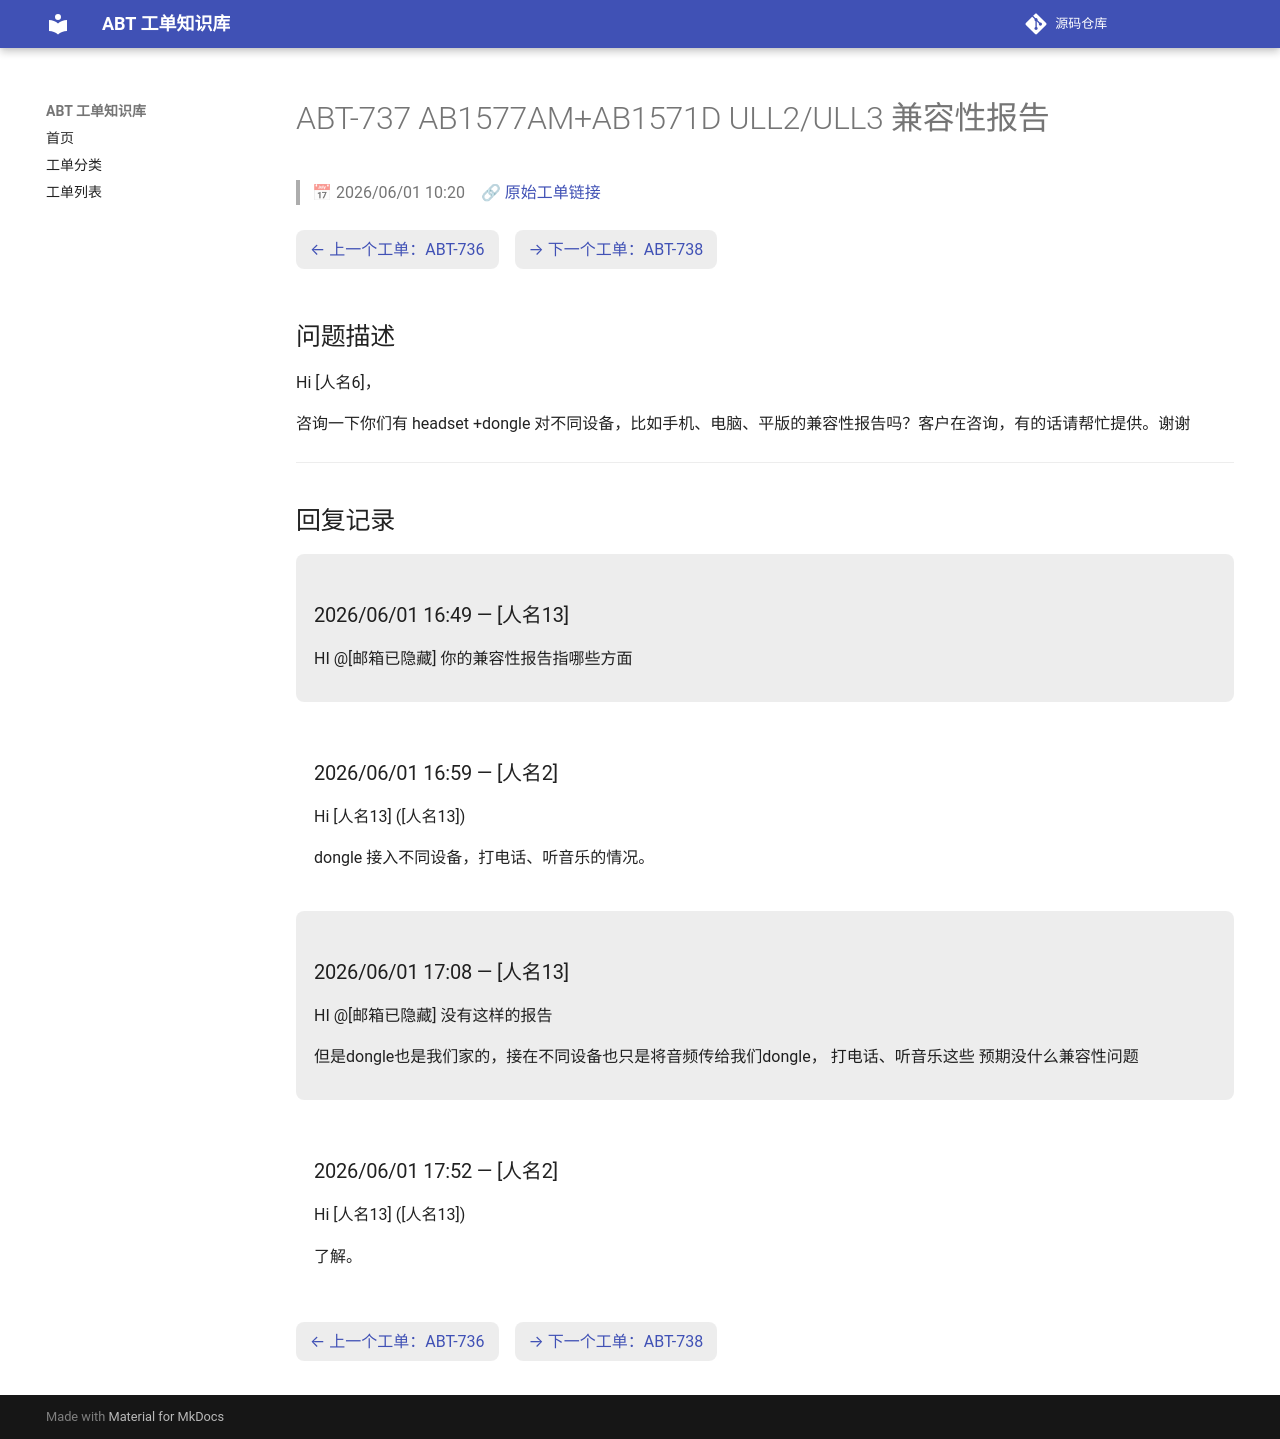

repository: luckycee/airoha-kb · page: tickets/ABT-737/index.html · generator: mkdocs

---
id: ABT-737
title: "AB1577AM+AB1571D ULL2/ULL3 兼容性报告"
date: 2026/06/01 10:20
status: Closed
source: https://eservice.airoha.com.tw/servicedesk/customer/portal/1038/MIUIX1565-737
---

# ABT-737 AB1577AM+AB1571D ULL2/ULL3 兼容性报告

> 📅 2026/06/01 10:20　🔗 [原始工单链接](https://eservice.airoha.com.tw/servicedesk/customer/portal/1038/MIUIX1565-737)

<div class="ticket-nav" markdown="1">

[← 上一个工单：ABT-736](ABT-736.md)　[→ 下一个工单：ABT-738](ABT-738.md)

</div>

## 问题描述

Hi [人名6]，

咨询一下你们有 headset +dongle 对不同设备，比如手机、电脑、平版的兼容性报告吗？客户在咨询，有的话请帮忙提供。谢谢

---

## 回复记录

<div class="reply odd" markdown="1">

### 2026/06/01 16:49 — [人名13]

HI @[邮箱已隐藏]
你的兼容性报告指哪些方面

</div>

<div class="reply even" markdown="1">

### 2026/06/01 16:59 — [人名2]

Hi [人名13] ([人名13])



dongle 接入不同设备，打电话、听音乐的情况。

</div>

<div class="reply odd" markdown="1">

### 2026/06/01 17:08 — [人名13]

HI  @[邮箱已隐藏]
没有这样的报告

但是dongle也是我们家的，接在不同设备也只是将音频传给我们dongle，
打电话、听音乐这些 预期没什么兼容性问题

</div>

<div class="reply even" markdown="1">

### 2026/06/01 17:52 — [人名2]

Hi [人名13] ([人名13])



了解。

</div>

<div class="ticket-nav" markdown="1">

[← 上一个工单：ABT-736](ABT-736.md)　[→ 下一个工单：ABT-738](ABT-738.md)

</div>
